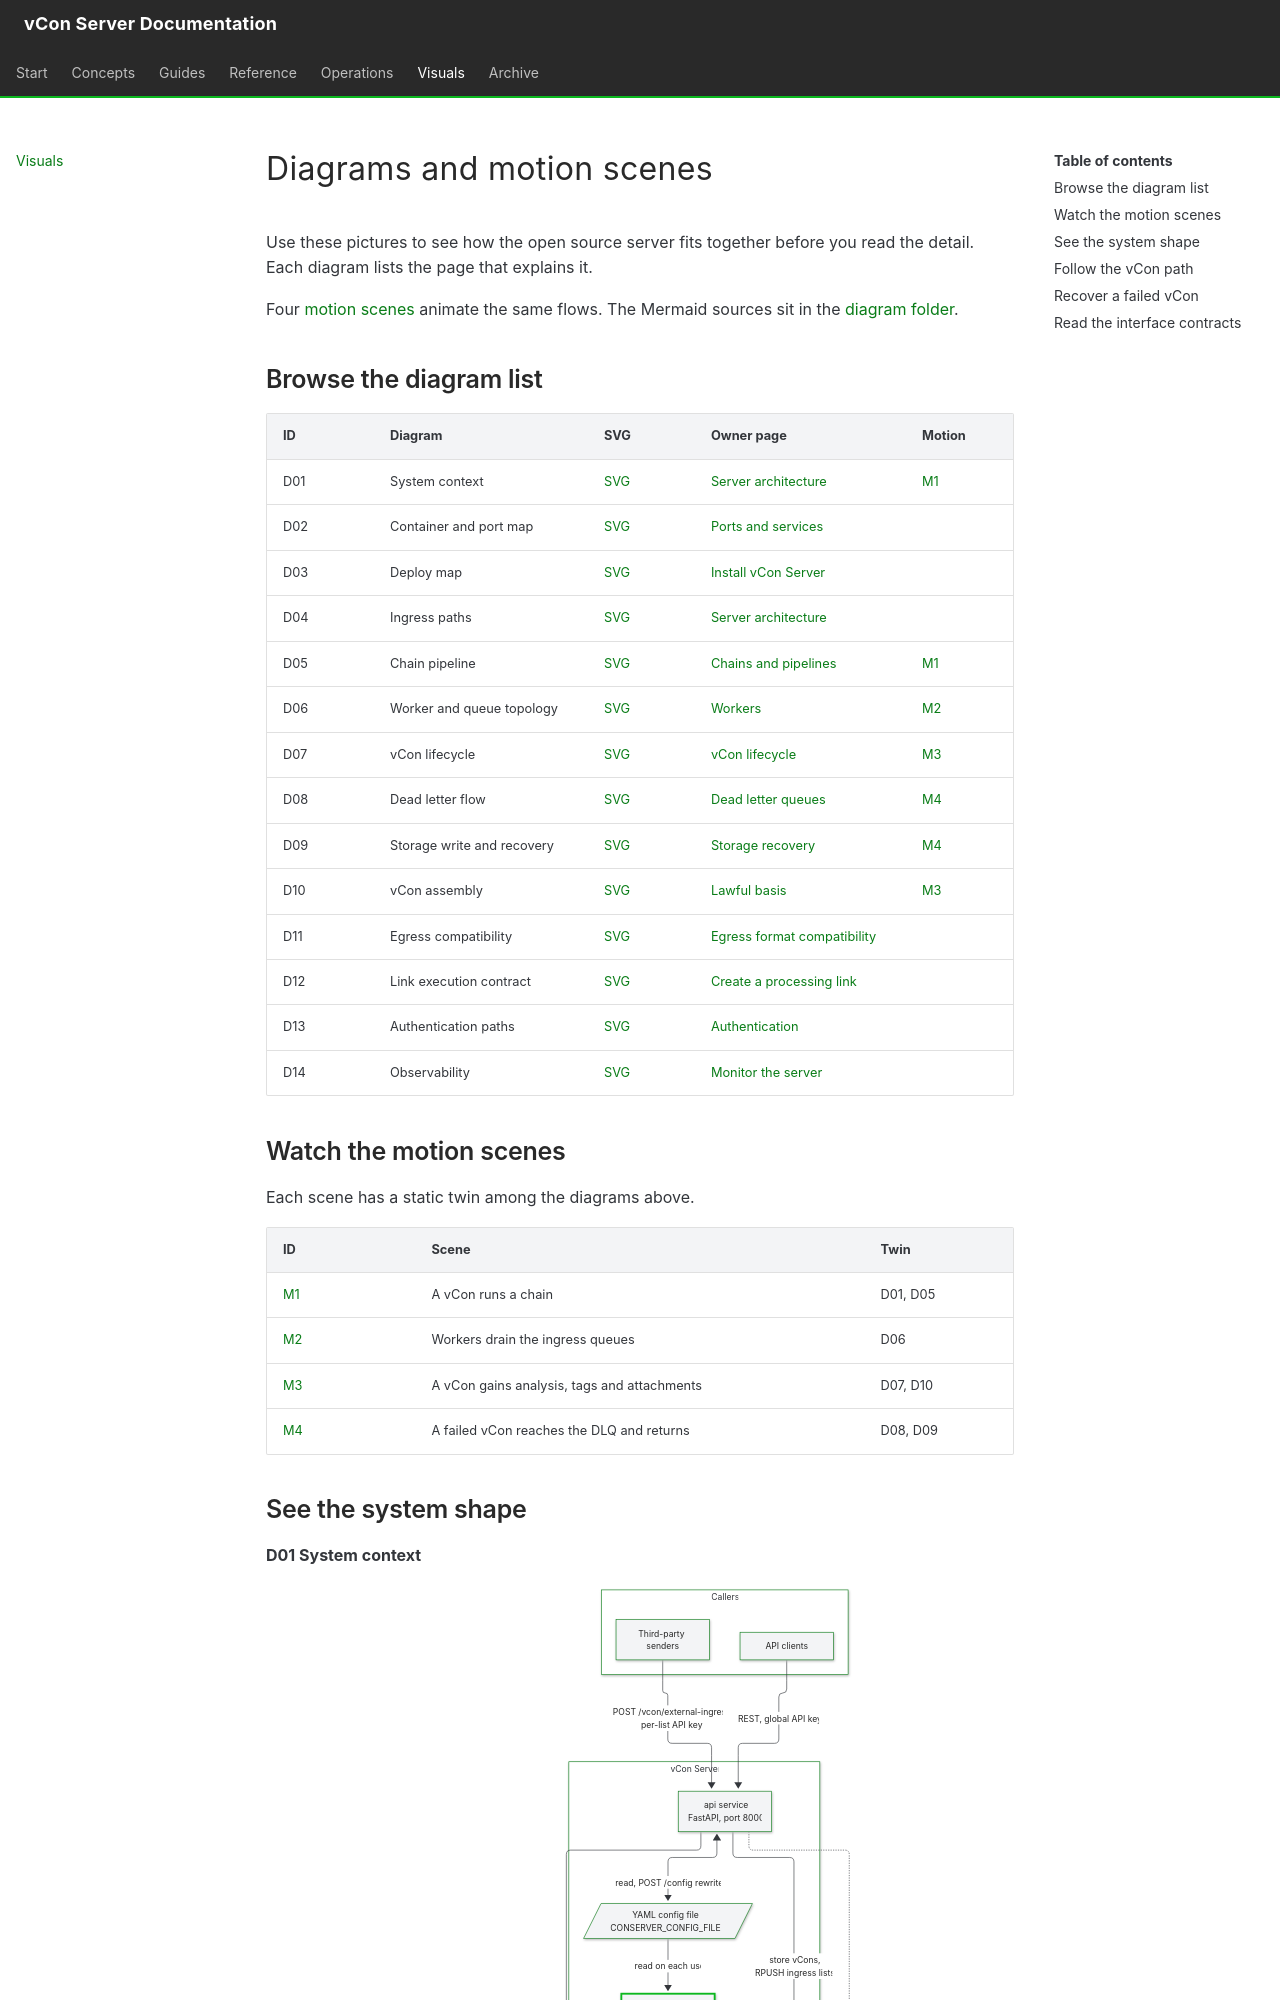

repository: vcon-dev/vcon-server · page: visuals/index.html · generator: mkdocs

# Diagrams and motion scenes

Use these pictures to see how the open source server fits together before you read the detail. Each diagram lists the page that explains it.

Four [motion scenes](motion/index.html) animate the same flows. The Mermaid sources sit in the [diagram folder](../diagrams/README.md).
